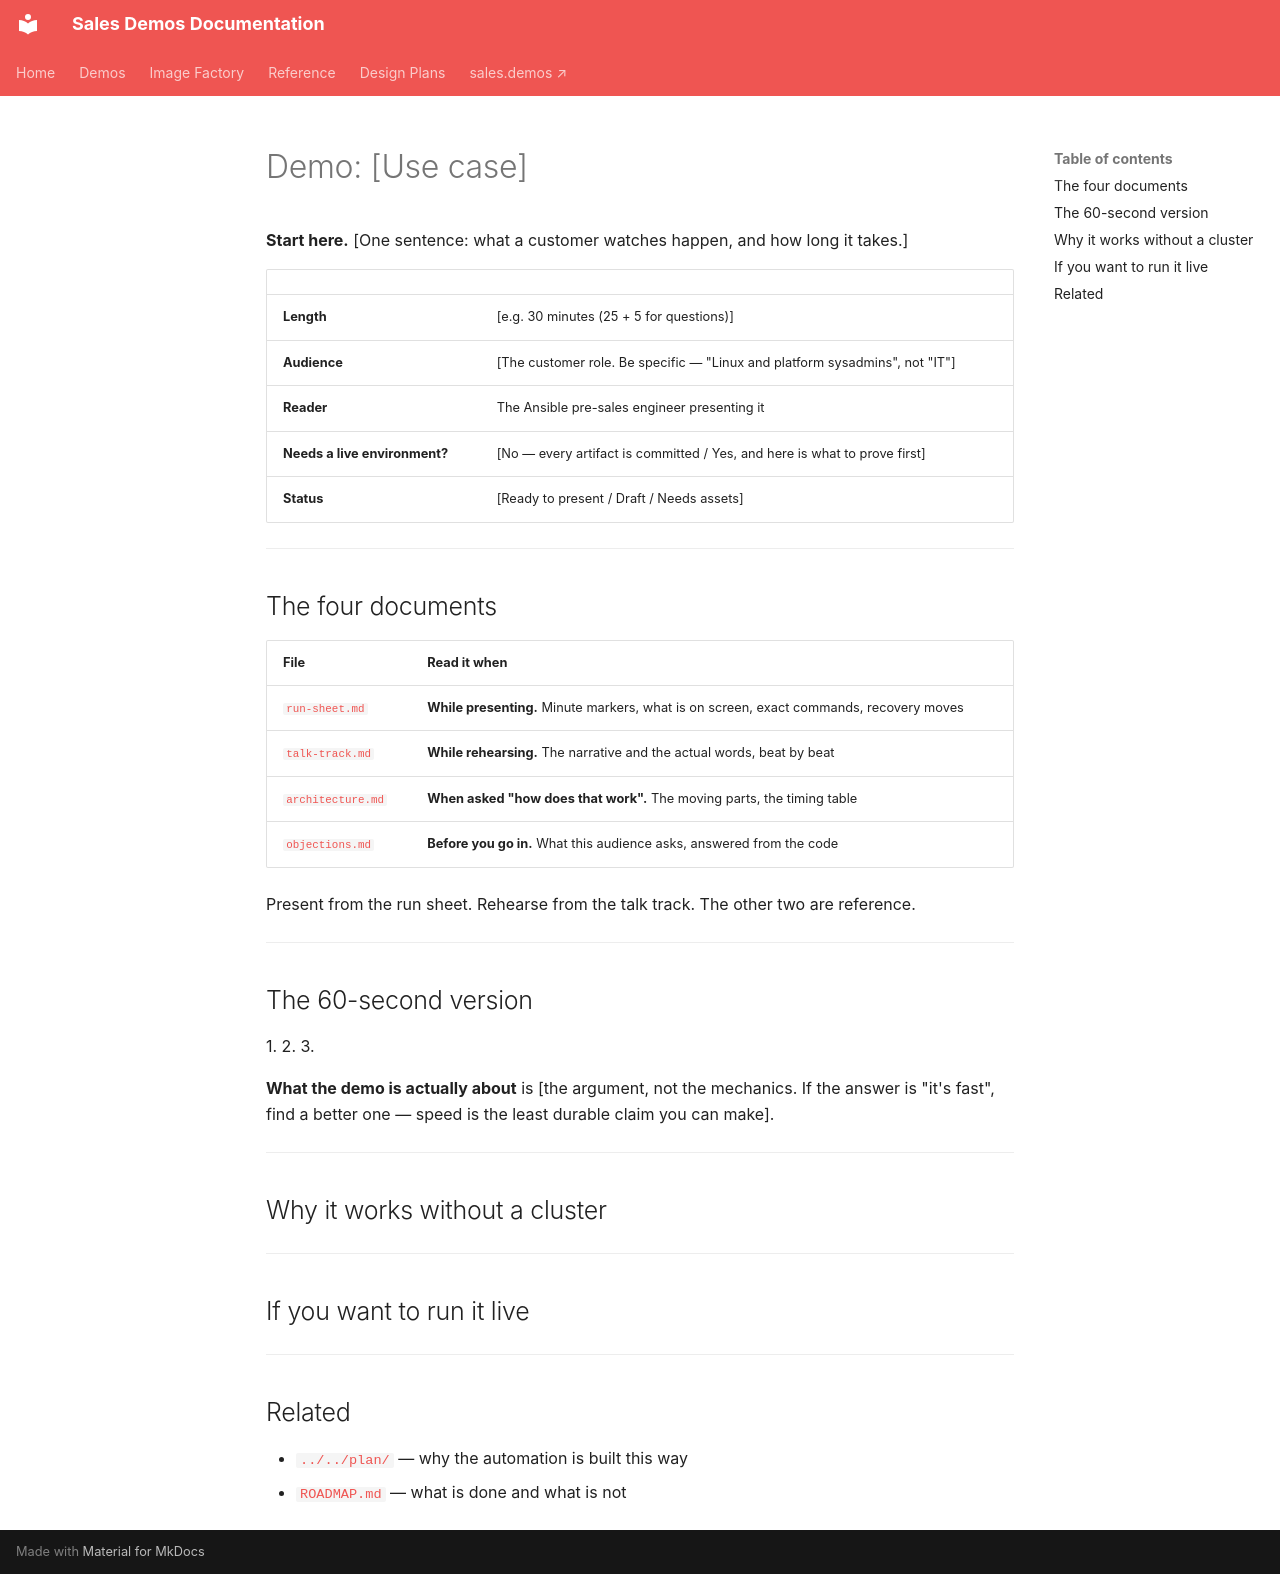

repository: ericcames/sales.demos-docs · page: demos/_template/index.html · generator: mkdocs

# Demo: [Use case]

<!-- The entry point. Someone who has never seen this demo reads this file and
     nothing else, and should still know what it is and whether it fits their
     meeting. Keep it under a screen. -->

**Start here.** [One sentence: what a customer watches happen, and how long it
takes.]

| | |
|---|---|
| **Length** | [e.g. 30 minutes (25 + 5 for questions)] |
| **Audience** | [The customer role. Be specific — "Linux and platform sysadmins", not "IT"] |
| **Reader** | The Ansible pre-sales engineer presenting it |
| **Needs a live environment?** | [No — every artifact is committed / Yes, and here is what to prove first] |
| **Status** | [Ready to present / Draft / Needs assets] |

---

## The four documents

| File | Read it when |
|---|---|
| [`run-sheet.md`](run-sheet.md) | **While presenting.** Minute markers, what is on screen, exact commands, recovery moves |
| [`talk-track.md`](talk-track.md) | **While rehearsing.** The narrative and the actual words, beat by beat |
| [`architecture.md`](architecture.md) | **When asked "how does that work".** The moving parts, the timing table |
| [`objections.md`](objections.md) | **Before you go in.** What this audience asks, answered from the code |

Present from the run sheet. Rehearse from the talk track. The other two are
reference.

---

## The 60-second version

<!-- Numbered steps of what actually happens. Enough that a colleague could
     describe the demo accurately without reading anything else. -->

1.
2.
3.

**What the demo is actually about** is [the argument, not the mechanics. If the
answer is "it's fast", find a better one — speed is the least durable claim you
can make].

---

## Why it works without a cluster

<!-- Which artifacts are committed, how they were produced, and the honest
     caveat about what they are. Delete this section only if the demo genuinely
     cannot be presented without a live environment — and say so if not. -->

---

## If you want to run it live

<!-- The skills or job templates, in order, plus the one command that proves the
     environment is ready before you rely on it. -->

---

## Related

- [`../../plan/`](../../plan/ocpvirt-demo-plan.md) — why the automation is built this way
- [`ROADMAP.md`](https://github.com/ericcames/sales.demos/blob/main/ROADMAP.md) — what is done and what is not
